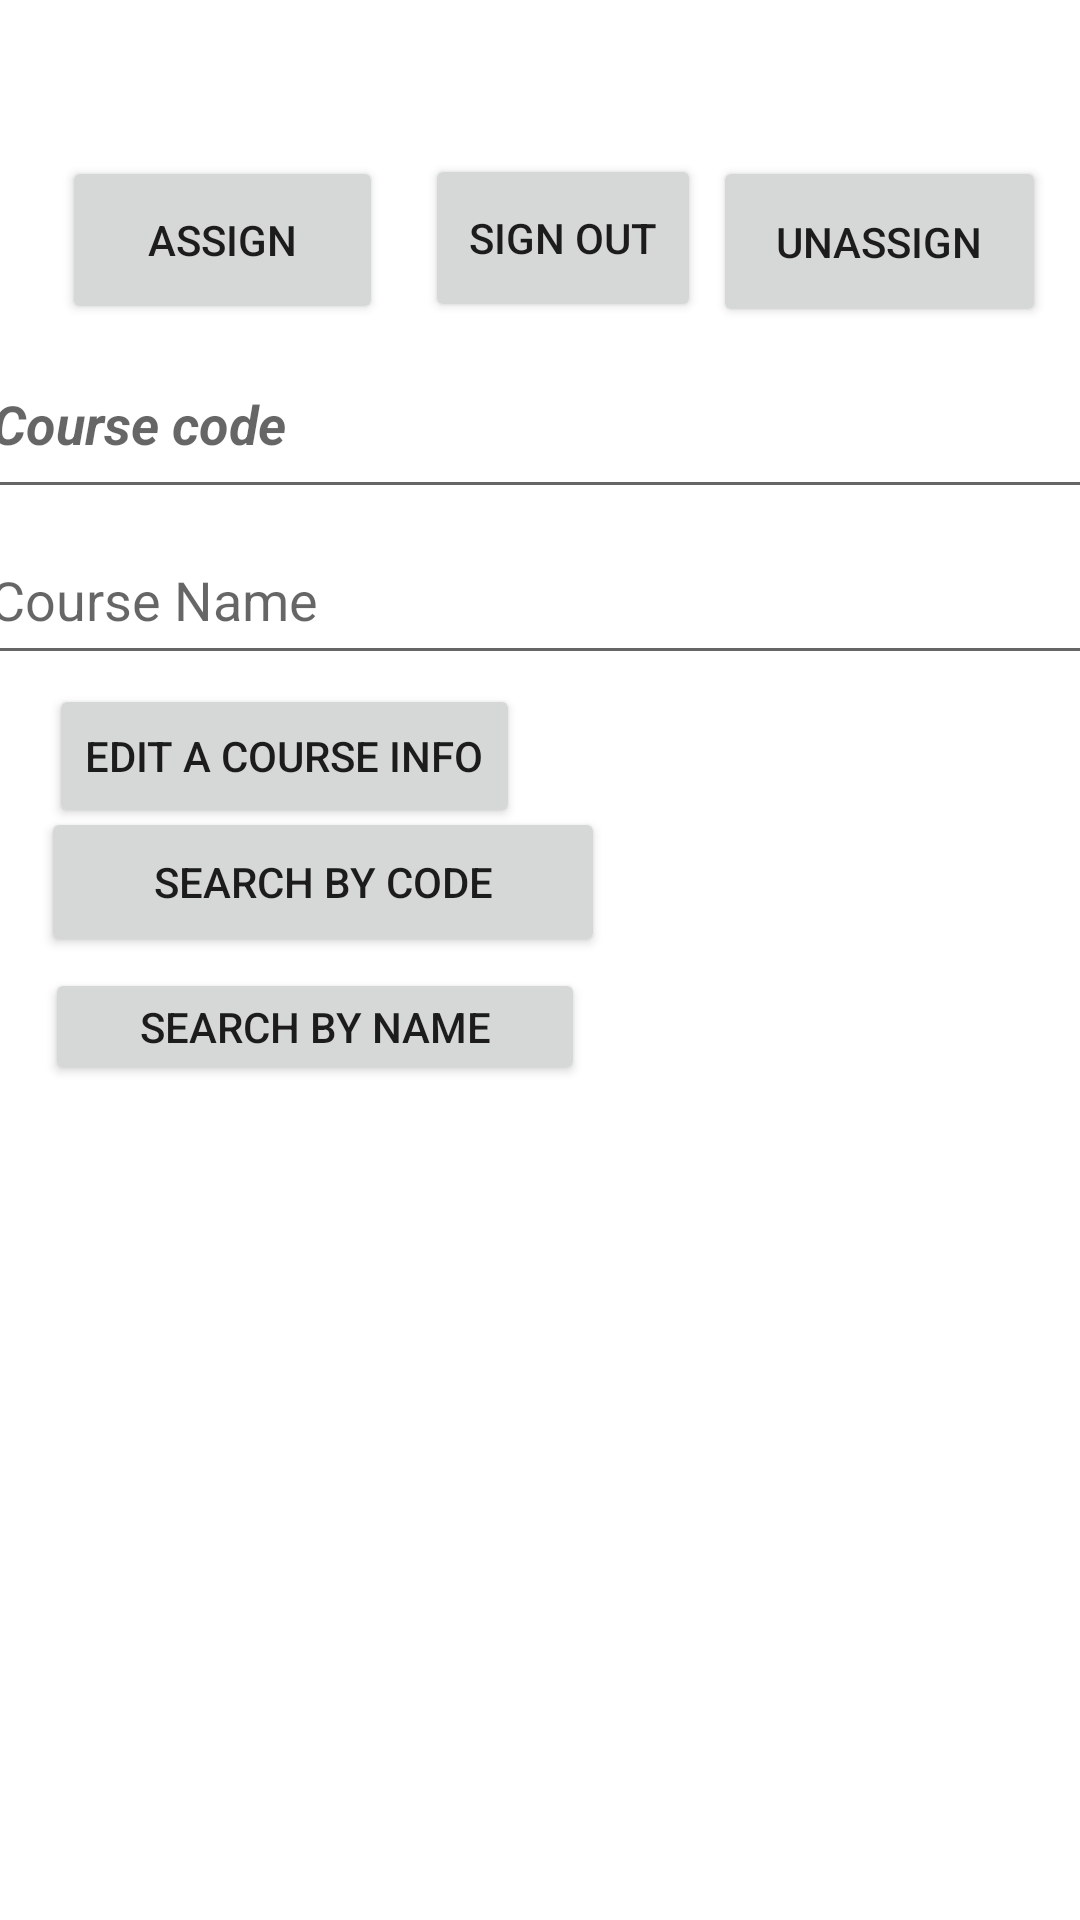

Android layout source for this screen:
<!-- AndroidManifest.xml: application theme Theme.Deliverables -->
<!-- res/layout/activity_instr.xml -->
<?xml version="1.0" encoding="utf-8"?>
<androidx.constraintlayout.widget.ConstraintLayout xmlns:android="http://schemas.android.com/apk/res/android"
    xmlns:app="http://schemas.android.com/apk/res-auto"
    xmlns:tools="http://schemas.android.com/tools"
    android:layout_width="match_parent"
    android:layout_height="match_parent"
    tools:context=".Instr">


    <EditText
        android:id="@+id/et_instr_course_code"
        android:layout_width="372dp"
        android:layout_height="60dp"
        android:hint="Course code"
        android:inputType="text"
        android:lines="1"
        android:textStyle="italic|bold"
        app:layout_constraintBottom_toBottomOf="parent"
        app:layout_constraintEnd_toEndOf="parent"
        app:layout_constraintHorizontal_bias="0.6"
        app:layout_constraintStart_toStartOf="parent"
        app:layout_constraintTop_toTopOf="parent"
        app:layout_constraintVertical_bias="0.189" />

    <Button
        android:id="@+id/btn_instr_assign"
        android:layout_width="107dp"
        android:layout_height="56dp"
        android:text="Assign"
        app:layout_constraintBottom_toBottomOf="parent"
        app:layout_constraintEnd_toEndOf="parent"
        app:layout_constraintHorizontal_bias="0.082"
        app:layout_constraintStart_toStartOf="parent"
        app:layout_constraintTop_toTopOf="parent"
        app:layout_constraintVertical_bias="0.089" />

    <Button
        android:id="@+id/btn_instr_unassign"
        android:layout_width="111dp"
        android:layout_height="57dp"
        android:text="Unassign"
        app:layout_constraintBottom_toBottomOf="parent"
        app:layout_constraintEnd_toEndOf="parent"
        app:layout_constraintHorizontal_bias="0.955"
        app:layout_constraintStart_toStartOf="parent"
        app:layout_constraintTop_toTopOf="parent"
        app:layout_constraintVertical_bias="0.089" />

    <Button
        android:id="@+id/btn_instr_sign_out"
        android:layout_width="92dp"
        android:layout_height="56dp"
        android:text="SIGN OUT"
        app:layout_constraintBottom_toBottomOf="parent"
        app:layout_constraintEnd_toEndOf="parent"
        app:layout_constraintHorizontal_bias="0.529"
        app:layout_constraintStart_toStartOf="parent"
        app:layout_constraintTop_toTopOf="parent"
        app:layout_constraintVertical_bias="0.088" />

    <Button
        android:id="@+id/btn_instr_edit"
        android:layout_width="wrap_content"
        android:layout_height="wrap_content"
        android:text="Edit a Course Info"
        app:layout_constraintBottom_toBottomOf="parent"
        app:layout_constraintEnd_toEndOf="parent"
        app:layout_constraintHorizontal_bias="0.08"
        app:layout_constraintStart_toStartOf="parent"
        app:layout_constraintTop_toTopOf="parent"
        app:layout_constraintVertical_bias="0.385" />

    <ListView
        android:id="@+id/lv_instr_view_all_course"
        android:layout_width="381dp"
        android:layout_height="290dp"
        app:layout_constraintBottom_toBottomOf="parent"
        app:layout_constraintEnd_toEndOf="parent"
        app:layout_constraintHorizontal_bias="0.545"
        app:layout_constraintStart_toStartOf="parent"
        app:layout_constraintTop_toTopOf="parent"
        app:layout_constraintVertical_bias="0.966" />

    <EditText
        android:id="@+id/et_instr_course_name"
        android:layout_width="376dp"
        android:layout_height="53dp"
        android:ems="10"
        android:hint="Course Name"
        android:inputType="textPersonName"
        app:layout_constraintBottom_toBottomOf="parent"
        app:layout_constraintEnd_toEndOf="parent"
        app:layout_constraintHorizontal_bias="0.485"
        app:layout_constraintStart_toStartOf="parent"
        app:layout_constraintTop_toTopOf="parent"
        app:layout_constraintVertical_bias="0.293" />

    <Button
        android:id="@+id/btn_instr_search_bycode"
        android:layout_width="188dp"
        android:layout_height="50dp"
        android:text="Search By code"
        app:layout_constraintBottom_toBottomOf="parent"
        app:layout_constraintEnd_toEndOf="parent"
        app:layout_constraintHorizontal_bias="0.08"
        app:layout_constraintStart_toStartOf="parent"
        app:layout_constraintTop_toTopOf="parent"
        app:layout_constraintVertical_bias="0.456" />

    <Button
        android:id="@+id/btn_instr_search_byname"
        android:layout_width="180dp"
        android:layout_height="39dp"
        android:text="Search by Name"
        app:layout_constraintBottom_toBottomOf="parent"
        app:layout_constraintEnd_toEndOf="parent"
        app:layout_constraintHorizontal_bias="0.084"
        app:layout_constraintStart_toStartOf="parent"
        app:layout_constraintTop_toTopOf="parent"
        app:layout_constraintVertical_bias="0.537" />

    <ListView
        android:id="@+id/lv_instr_search_course"
        android:layout_width="171dp"
        android:layout_height="150dp"
        app:layout_constraintBottom_toBottomOf="parent"
        app:layout_constraintEnd_toEndOf="parent"
        app:layout_constraintHorizontal_bias="0.925"
        app:layout_constraintStart_toStartOf="parent"
        app:layout_constraintTop_toTopOf="parent"
        app:layout_constraintVertical_bias="0.452" />

    <TextView
        android:id="@+id/txt_instr_intro"
        android:layout_width="wrap_content"
        android:layout_height="wrap_content"
        app:layout_constraintBottom_toBottomOf="parent"
        app:layout_constraintEnd_toEndOf="parent"
        app:layout_constraintHorizontal_bias="0.053"
        app:layout_constraintStart_toStartOf="parent"
        app:layout_constraintTop_toTopOf="parent"
        app:layout_constraintVertical_bias="0.022" />

</androidx.constraintlayout.widget.ConstraintLayout>
<!-- resources referenced by this layout -->
<resources>
  <style name="Theme.Deliverables" parent="Theme.MaterialComponents.DayNight.DarkActionBar">
          
          <item name="colorPrimary">@color/purple_500</item>
          <item name="colorPrimaryVariant">@color/purple_700</item>
          <item name="colorOnPrimary">@color/white</item>
          
          <item name="colorSecondary">@color/teal_200</item>
          <item name="colorSecondaryVariant">@color/teal_700</item>
          <item name="colorOnSecondary">@color/black</item>
          
          <item name="android:statusBarColor">?attr/colorPrimaryVariant</item>
          
      </style>
  <!-- not gathered from this repository: default colours our renderer supplied (Android Studio template values) -->
  <color name="purple_500">#FF6200EE</color>
  <color name="purple_700">#FF3700B3</color>
  <color name="teal_200">#FF03DAC5</color>
  <color name="teal_700">#FF018786</color>
  <color name="black">#FF000000</color>
  <color name="white">#FFFFFFFF</color>
</resources>
